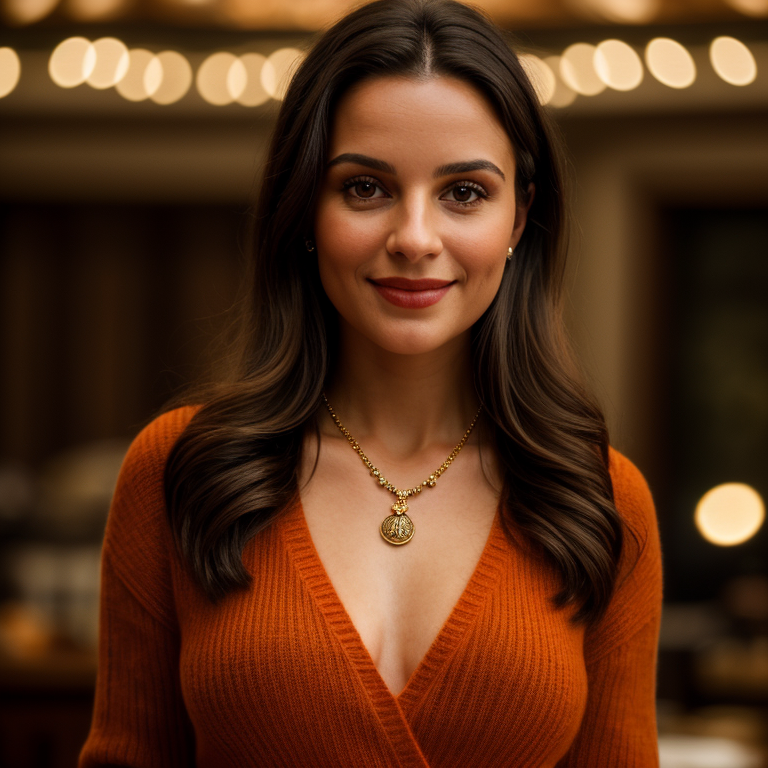
Generation parameters embedded in this image by AUTOMATIC1111 Stable Diffusion web UI or a fork of it (Forge, ...) (PNG 'parameters' text chunk):
cinematic film still Title: Portrait of a Beautiful Young Woman

The image shows a young woman with long, dark hair styled in two buns. She is wearing a red sweater and a necklace with a large, ornate pendant. The woman is smiling and looking at the camera. The background is a blur of yellow and orange lights. . shallow depth of field, vignette, highly detailed, high budget, bokeh, cinemascope, moody, epic, gorgeous, film grain, grainy
Negative prompt: anime, cartoon, graphic, text, painting, crayon, graphite, abstract, glitch, deformed, mutated, ugly, disfigured
Steps: 25, Sampler: DPM++ 2M Karras, CFG scale: 7, Seed: 1466522705, Size: 768x768, Model hash: 15012c538f, Model: realisticVisionV51_v51VAE, Style Selector Enabled: True, Style Selector Randomize: False, Style Selector Style: Cinematic, Version: v1.6.0